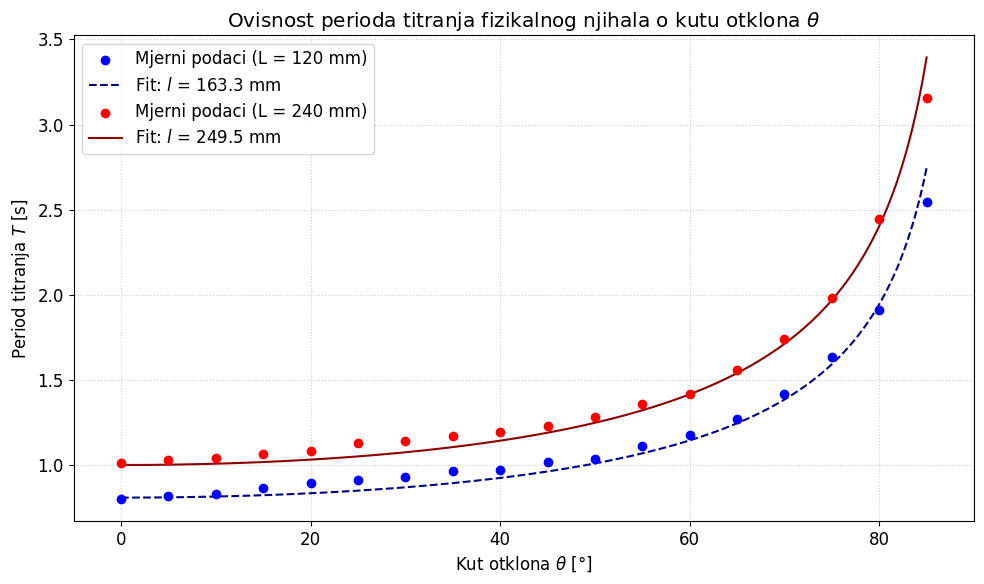

The matplotlib source for this figure:
import numpy as np
import matplotlib.pyplot as plt
from scipy.optimize import curve_fit

def model_perioda(theta, l):
    g = 9.81  # m/s^2
    return 2 * np.pi * np.sqrt(l / (g * np.cos(theta)))

kut_deg = np.array([0, 5, 10, 15, 20, 25, 30, 35, 40, 45, 50, 55, 60, 65, 70, 75, 80, 85])
kut_rad = np.radians(kut_deg) 

T_120 = np.array([0.8020, 0.8187, 0.8327, 0.8660, 0.8980, 0.9153, 0.9293, 0.9653, 
                  0.9747, 1.0200, 1.0373, 1.1160, 1.1780, 1.2733, 1.4180, 1.6373, 1.9100, 2.5460])

T_240 = np.array([1.0140, 1.0320, 1.0433, 1.0673, 1.0840, 1.1320, 1.1440, 1.1720, 
                  1.1980, 1.2293, 1.2813, 1.3573, 1.4200, 1.5600, 1.7413, 1.9840, 2.4473, 3.1573])

teorijsko_L1 = 0.120  # m (120 mm)
teorijsko_L2 = 0.240  # m (240 mm)

popt_120, pcov_120 = curve_fit(model_perioda, kut_rad, T_120, p0=[teorijsko_L1])
popt_240, pcov_240 = curve_fit(model_perioda, kut_rad, T_240, p0=[teorijsko_L2])

dobiveno_L1 = popt_120[0]
dobiveno_L2 = popt_240[0]

pogreska_L1 = np.sqrt(pcov_120[0, 0])
pogreska_L2 = np.sqrt(pcov_240[0, 0])

rel_pogreska_120 = abs(dobiveno_L1 - teorijsko_L1) / teorijsko_L1
rel_pogreska_240 = abs(dobiveno_L2 - teorijsko_L2) / teorijsko_L2

print(f"Za teorijsku duljinu L = 120 mm:")
print(f"  - Dobivena eksperimentalna duljina l: {dobiveno_L1 * 1000:.2f} ± {pogreska_L1 * 1000:.2f} mm")
print(f"  - Relativna pogreška mjerenja duljine: {rel_pogreska_120 * 100:.2f} %")

print(f"\nZa teorijsku duljinu L = 240 mm:")
print(f"  - Dobivena eksperimentalna duljina l: {dobiveno_L2 * 1000:.2f} ± {pogreska_L2 * 1000:.2f} mm")
print(f"  - Relativna pogreška mjerenja duljine: {rel_pogreska_240 * 100:.2f} %")

kut_kontinuirano = np.linspace(0, 85, 500)
kut_kontinuirano_rad = np.radians(kut_kontinuirano)

plt.rcParams["font.family"] = "Times New Roman"
plt.rcParams["font.size"] = 12
plt.figure(figsize=(10, 6))

plt.scatter(kut_deg, T_120, color='blue', label='Mjerni podaci (L = 120 mm)', zorder=3)
plt.plot(kut_kontinuirano, model_perioda(kut_kontinuirano_rad, dobiveno_L1), 
         color='darkblue', linestyle='--', label=f'Fit: $l$ = {dobiveno_L1*1000:.1f} mm')

plt.scatter(kut_deg, T_240, color='red', label='Mjerni podaci (L = 240 mm)', zorder=3)
plt.plot(kut_kontinuirano, model_perioda(kut_kontinuirano_rad, dobiveno_L2), 
         color='darkred', linestyle='-', label=f'Fit: $l$ = {dobiveno_L2*1000:.1f} mm')

plt.title('Ovisnost perioda titranja fizikalnog njihala o kutu otklona $\\theta$')
plt.xlabel('Kut otklona $\\theta$ [°]')
plt.ylabel('Period titranja $T$ [s]')
plt.xlim(-5, 90)
plt.grid(True, which='both', linestyle=':', alpha=0.6)
plt.legend()
plt.tight_layout()
plt.show()
